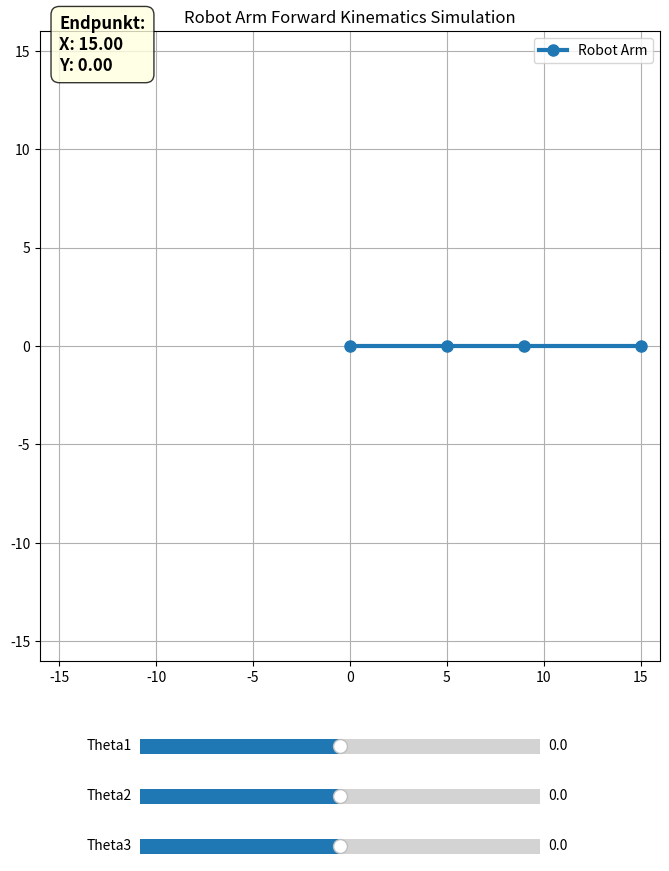

The matplotlib source for this figure:
import numpy as np
import matplotlib.pyplot as plt
from matplotlib.widgets import Slider

L1 = 5.0
L2 = 4.0
L3 = 6.0

def get_joint_positions(theta1, theta2, theta3):
    # Joint 1 position (elbow)
    x1 = L1 * np.cos(np.deg2rad(theta1))
    y1 = L1 * np.sin(np.deg2rad(theta1))
    
    # Joint 2 position (wrist)
    x2 = x1 + L2 * np.cos(np.deg2rad(theta1 + theta2))
    y2 = y1 + L2 * np.sin(np.deg2rad(theta1 + theta2))

    # Joint 3 position (end-effector / hand)
    x3 = x2 + L3 * np.cos(np.deg2rad(theta1 + theta2 + theta3))
    y3 = y2 + L3 * np.sin(np.deg2rad(theta1 + theta2 + theta3))
    
    return (0, x1, x2, x3), (0, y1, y2, y3)


# --- SETUP THE GEOMETRIC WINDOW ---
fig, ax = plt.subplots(figsize=(8, 10))
plt.subplots_adjust(bottom=0.25)  

# Axis configurations
ax.set_xlim(-16, 16)
ax.set_ylim(-16, 16)
ax.grid(True)
ax.set_title("Robot Arm Forward Kinematics Simulation")

# --- DRAW INITIAL STATE ---
init_X, init_Y = get_joint_positions(0, 0, 0)

line_reference, = ax.plot(init_X, init_Y, '-o', linewidth=3, markersize=8, label="Robot Arm")
ax.legend()

# --- CREATE TEXT DISPLAY ENGINE FOR COORD INFO ---
# Placing a clean text box in the upper-left inside space of the plot coordinates
# Format: ax.text(X_pos, Y_pos, string_text, box_styling)
text_reference = ax.text(-15, 14, f"Endpunkt:\nX: {init_X[3]:.2f}\nY: {init_Y[3]:.2f}", fontsize=12, fontweight='bold',
                         bbox=dict(facecolor='lightyellow', alpha=0.8, boxstyle='round,pad=0.5'))

# --- CREATE SLIDERS ---
slider_position1 = plt.axes([0.25, 0.15, 0.5, 0.03], facecolor='lightgray')
slider_position2 = plt.axes([0.25, 0.1, 0.5, 0.03], facecolor='lightgray')
slider_position3 = plt.axes([0.25, 0.05, 0.5, 0.03], facecolor='lightgray')

a = Slider(ax=slider_position1, label='Theta1', valmin=-180, valmax=180, valinit=0, valfmt='%1.1f')
b = Slider(ax=slider_position2, label='Theta2', valmin=-170, valmax=170, valinit=0, valfmt='%1.1f')
c = Slider(ax=slider_position3, label='Theta3', valmin=-170, valmax=170, valinit=0, valfmt='%1.1f')


# --- UPDATE LOGIC ---
def update_graph(val):
    a_current = a.val
    b_current = b.val
    c_current = c.val

    # Calculate new math coordinates
    X_coords, Y_coords = get_joint_positions(a_current, b_current, c_current)
    
    # Overwrite the line coordinates mapping data array structure
    line_reference.set_data(X_coords, Y_coords)
    
    # Extract the exact final tip position element index
    tip_x = X_coords[3]
    tip_y = Y_coords[3]
    
    # CRITICAL FIX: Simply rewrite the string property payload values inside the label engine 
    text_reference.set_text(f"Endpunkt:\nX: {tip_x:.2f}\nY: {tip_y:.2f}")
    
    # Redraw the canvas smoothly
    fig.canvas.draw_idle()

# Connect listeners to sliders
a.on_changed(update_graph)
b.on_changed(update_graph)
c.on_changed(update_graph)

plt.show()
